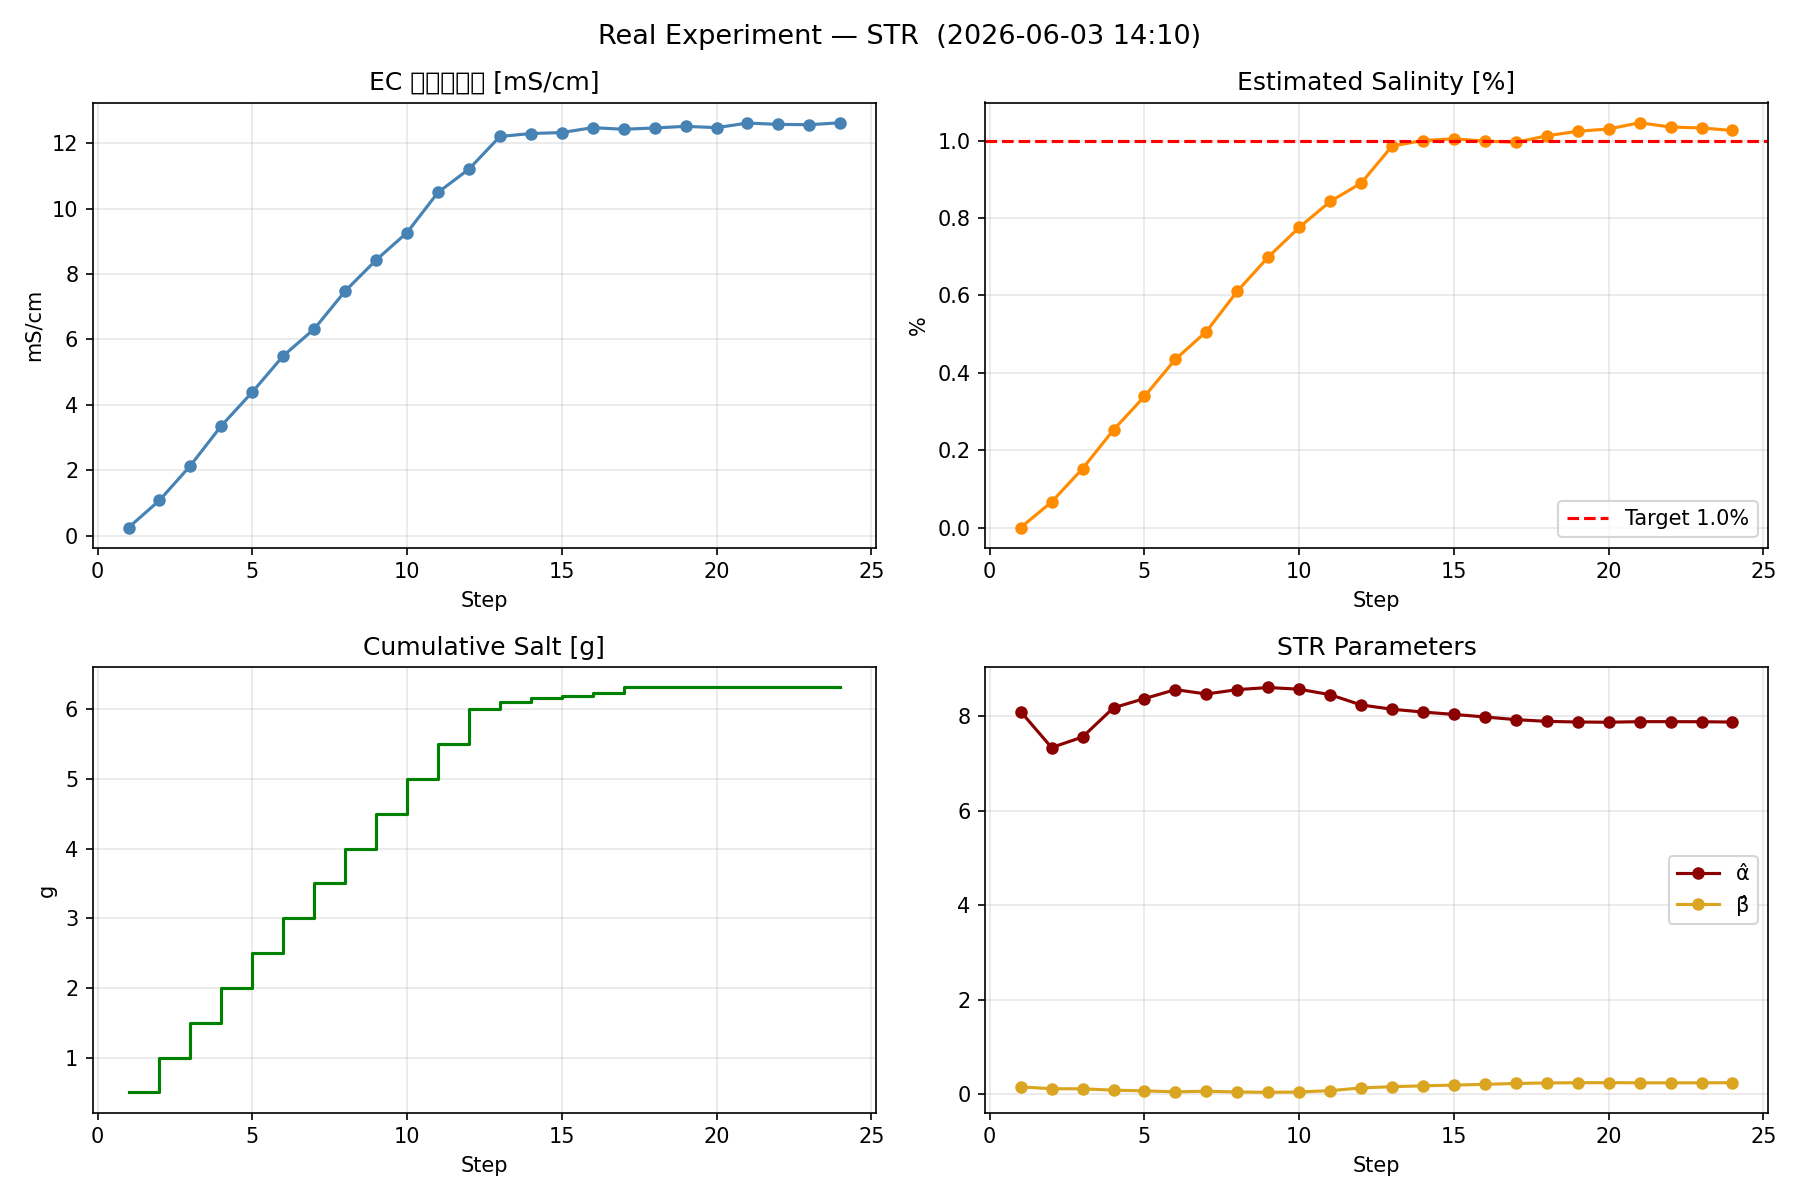

The data file committed next to this chart (first rows):
step, time_s, T_rec_C, EC_mS_cm, C_est_pct, C_target_pct, error_pct, salt_step_g, salt_cumulative_g, alpha_hat, beta_hat, control_mode
1, 35.4, 52.81, 0.2440, 0.0001, 1.00, -0.9999, 0.5000, 0.5000, 8.101, 0.156, STR
2, 91.0, 52.43, 1.078, 0.0664, 1.00, -0.9336, 0.5000, 1, 7.339, 0.1187, STR
3, 159.4, 51.55, 2.14, 0.1525, 1.00, -0.8475, 0.5000, 1.5, 7.562, 0.1162, STR
4, 216.0, 50.9, 3.36, 0.2527, 1.00, -0.7473, 0.5000, 2, 8.182, 0.08742, STR
5, 262.6, 50.25, 4.39, 0.3390, 1.00, -0.6610, 0.5000, 2.5, 8.375, 0.07257, STR
6, 314.1, 49.33, 5.5, 0.4351, 1.00, -0.5649, 0.5000, 3, 8.565, 0.05254, STR
7, 368.2, 48.79, 6.32, 0.5066, 1.00, -0.4934, 0.5000, 3.5, 8.473, 0.06482, STR
8, 430.5, 47.87, 7.48, 0.6109, 1.00, -0.3891, 0.5000, 4, 8.565, 0.05007, STR
9, 497.8, 47.02, 8.43, 0.6993, 1.00, -0.3007, 0.5000, 4.5, 8.61, 0.04154, STR
10, 539.5, 46.57, 9.27, 0.7758, 1.00, -0.2242, 0.5000, 5, 8.574, 0.04932, STR
11, 631.1, 49.77, 10.5, 0.8430, 1.00, -0.1570, 0.5000, 5.5, 8.458, 0.07703, STR
12, 676.9, 50.69, 11.21, 0.8901, 1.00, -0.1099, 0.5000, 6, 8.241, 0.135, STR
13, 758.3, 49.57, 12.21, 0.9860, 1.00, -0.0140, 0.1040, 6.104, 8.15, 0.1615, STR
14, 792.8, 49.06, 12.3, 1, 1.00, 0.0004, 0.0599, 6.164, 8.09, 0.1794, STR
15, 826.7, 48.92, 12.33, 1.005, 1.00, 0.0048, 0.0252, 6.189, 8.04, 0.1947, STR
16, 864.9, 50.25, 12.48, 0.9990, 1.00, -0.0010, 0.0473, 6.237, 7.987, 0.2112, STR
17, 924.4, 50.18, 12.43, 0.9959, 1.00, -0.0041, 0.0761, 6.313, 7.93, 0.2289, STR
18, 979.0, 49.2, 12.47, 1.012, 1.00, 0.0125, 0.0000, 6.313, 7.893, 0.2407, STR
19, 1014, 48.65, 12.52, 1.024, 1.00, 0.0244, 0.0000, 6.313, 7.88, 0.2451, STR
20, 1068, 48, 12.48, 1.03, 1.00, 0.0302, 0.0000, 6.313, 7.875, 0.2465, STR
21, 1109, 47.7, 12.62, 1.046, 1.00, 0.0464, 0.0000, 6.313, 7.887, 0.2426, STR
22, 1144, 48.24, 12.58, 1.035, 1.00, 0.0352, 0.0000, 6.313, 7.887, 0.2426, STR
23, 1179, 48.34, 12.57, 1.033, 1.00, 0.0329, 0.0000, 6.313, 7.885, 0.2432, STR
24, 1214, 49.16, 12.63, 1.026, 1.00, 0.0263, 0.0000, 6.313, 7.879, 0.2454, STR
